Image classification data set "dataset" (adityverma11/silicon_forge_PS01_defect_detection on GitHub). Class labels (7): bridge defect, clean no defect, crack defect, LER, open circuit defect, scratch defect, vias defect.

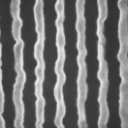
Label: LER

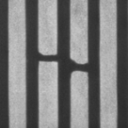
Label: open circuit defect

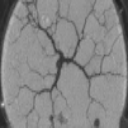
Label: crack defect

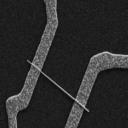
Label: bridge defect

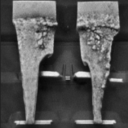
Label: vias defect

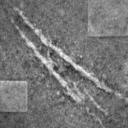
Label: scratch defect
